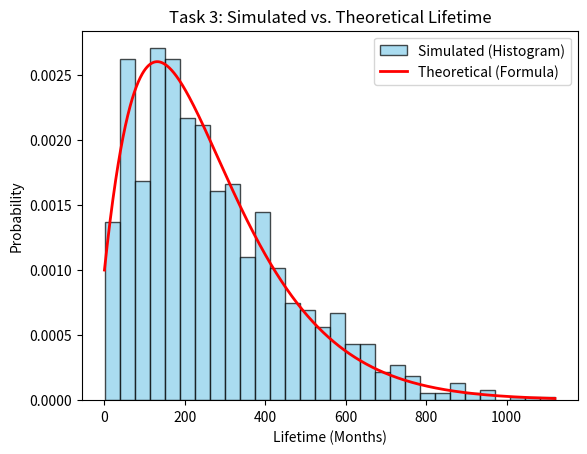

Recreate this plot in Python.
import random
import math
from scipy.stats import chisquare
import numpy as np
import matplotlib.pyplot as plt
from scipy import stats

# =============================================================================
# GLOBAL PARAMETERS & DATA
# =============================================================================

# ELI5: The Transition Matrix (P) is like a "Probability Map". 
# Each row represents where you are NOW, and each column is where you might go NEXT.
# State 1: Healthy, State 2: Local Recurrence, State 3: Distant Metastasis, State 4: Both, State 5: Death
TRANSITION_MATRIX = [
    [0.9915, 0.0050, 0.0025, 0.0000, 0.0010], # From State 1
    [0.0000, 0.9860, 0.0050, 0.0040, 0.0050], # From State 2
    [0.0000, 0.0000, 0.9920, 0.0030, 0.0050], # From State 3
    [0.0000, 0.0000, 0.0000, 0.9910, 0.0090], # From State 4
    [0.0000, 0.0000, 0.0000, 0.0000, 1.0000]  # From State 5 (Death is "absorbing", you stay there)
]

STATE_LABELS = ["Healthy", "Local", "Distant", "Both", "Death"]

# Hint for NumPy: You can turn this into a 'NumPy array' to do fast math:
# P = np.array(TRANSITION_MATRIX)
# Then you can do P @ P (matrix multiplication) or np.linalg.matrix_power(P, 120).

# =============================================================================
# REUSABLE SIMULATION ENGINE
# =============================================================================

def run_single_simulation(start_state=1, max_months=None):
    """
    ELI5: This function simulates ONE woman's journey. 
    It 'rolls the dice' every month to see if she stays in her current state 
    or moves to a new one based on the probabilities in the matrix.
    """
    current_state = start_state
    months = 0
    history = [current_state] # We can keep track of every state she visited
    
    # We keep going until she reaches State 5 (Death)
    # If max_months is set (for Task 2), we might stop early.
    while current_state != 5:
        if max_months is not None and months >= max_months:
            break
            
        # Get the row of probabilities for our current state
        # Note: Indexing starts at 0, so State 1 is index 0.
        probs = TRANSITION_MATRIX[current_state - 1]
        
        # --- HOW TO PICK THE NEXT STATE ---
        # Plain Python Hint: 
        # 1. Generate a random number between 0 and 1: r = random.random()
        # 2. Check which "bucket" it falls into using the probabilities.
        # r = random.random()
        # cumulative_prob = 0.0
        # next_state = None
        # for i, p in enumerate(probs):
        #     cumulative_prob += p
        #     if r < cumulative_prob:
        #         next_state = i + 1 # +1 because states are 1-indexed
        #         break
        
        # ELI5: Imagine a 1-meter ruler. We divide it into sections based on probabilities.
        # If the probability to stay is 0.9915, the first section is 99.15cm long.
        # We throw a dart (random number); where it lands tells us the next state!
        
        # Placeholder for your "dart throwing" logic:
        # next_state = ... 
        next_state = np.random.choice([1, 2, 3, 4, 5], p=probs) 
        current_state = next_state
        
        # NumPy Hint:
        # next_state = np.random.choice([1, 2, 3, 4, 5], p=probs)
        
        # For now, let's just pretend we stay (replace this with your logic!)
        # current_state = next_state 
        
        months += 1
        history.append(current_state)
        
        # Safety break to avoid infinite loops while you are coding:
        if months > 10000: 
            print("Warning: Hit 10,000 months. Exiting loop.")
            break
        
    return {
        "lifetime": months,
        "history": history,
        "final_state": current_state,
        "had_local_recurrence": 2 in history or 4 in history # Did she ever enter state 2 or 4?
    }

# =============================================================================
# TASK 1: BASIC SIMULATION
# =============================================================================

def solve_task_1():
    print("\n--- Task 1: Starting Simulation of 1000 Women ---")
    
    # ELI5: We want to see how long women live after surgery on average 
    # and how many of them see the cancer come back locally.
    
    lifetimes = []
    local_recurrence_count = 0
    num_simulations = 1000
    
    for _ in range(num_simulations):
        result = run_single_simulation(start_state=1)
        # Store the data you need...
        lifetimes.append(result["lifetime"])
        if result["had_local_recurrence"]:
            local_recurrence_count += 1

    # # --- VISUALIZATION HINTS ---
    # # To make a histogram (a bar chart showing how many lived 10 months, 20 months, etc.):
    # plt.hist(lifetimes, bins=30, color='skyblue', edgecolor='black')
    # # To add labels and title:
    # plt.title("Lifetime Distribution After Surgery")
    # plt.xlabel("Lifetime (Months)")
    # plt.ylabel("Number of Women")
    # plt.title("Lifetime Distribution")
    # plt.show()
    
    # # To calculate proportion:
    # # proportion = count / total
    # proportion = local_recurrence_count / num_simulations
    # print(f"Task 1 placeholders ready. Complete the loop and calculations!")
    # print(f"Proportion of women with local recurrence: {proportion:.2f}")

    return lifetimes # Return this for Task 3!

# =============================================================================
# TASK 2: STATE DISTRIBUTION AT T=120
# =============================================================================

def solve_task_2():
    print("\n--- Task 2: State Distribution at Month 120 ---")
    
    # ELI5: If we look at 1000 women exactly 10 years (120 months) later,
    # how many are Healthy, how many are in treatment, and how many have passed away?
    num_simulations = 1000
    final_states = []
    
    # Step 1: Run simulations but stop them at month 120.
    for _ in range(num_simulations):
        result = run_single_simulation(start_state=1, max_months=120)
        final_states.append(result["final_state"])

    # Step 2: Count how many women are in each state (1, 2, 3, 4, 5).
    state_counts = {state: 0 for state in range(1, 6)}
    for state in final_states:
        state_counts[state] += 1
     
    print("State distribution at month 120 (Simulation):")
    observed_counts = [state_counts[state] for state in range(1, 6)]
     
    print("\nState distribution at month 120 (Simulation):")
    for state, count in state_counts.items():
        # USING YOUR LABELS HERE:
        label = STATE_LABELS[state - 1] 
        print(f"{label} (State {state}): {count} women")

    # Step 3: Compare with Math (Theoretical)
    # Define P and the initial state
    P = np.array(TRANSITION_MATRIX)
    p_0 = np.array([1, 0, 0, 0, 0])
    
    # Calculate exact mathematical probabilities at month 120
    expected_probs = p_0 @ np.linalg.matrix_power(P, 120)
    
    # Convert probabilities to expected numbers of women (out of 1000)
    expected_counts = expected_probs * num_simulations

    print("\nState distribution at month 120 (Theoretical Expectation):")
    for i in range(5):
        print(f"{STATE_LABELS[i]}: {expected_counts[i]:.2f} women")

    # Step 4: The Chi-Square Goodness of Fit Test
    print("\n--- Statistical Test ---")
    chi_stat, p_value = chisquare(f_obs=observed_counts, f_exp=expected_counts)
    
    print(f"Chi-Square Statistic: {chi_stat:.4f}")
    print(f"P-value: {p_value:.4f}")
    
    if p_value > 0.05:
        print("Conclusion: The p-value is > 0.05. The simulated distribution corresponds to our expectations!")
    else:
        print("Conclusion: The p-value is < 0.05. The simulated distribution differs significantly from expectations.")
    
    print("Task 2 completed.")

# =============================================================================
# TASK 3: LIFETIME DISTRIBUTION VALIDATION
# =============================================================================


def solve_task_3(simulated_lifetimes):
    print("\n--- Task 3: Comparing Simulation to Phase-Type Theory ---")
    
    # 1. Setup the matrix
    P = np.array(TRANSITION_MATRIX)  
    
    # pi: Initial distribution for states 1-4. 100% start in State 1.
    pi = np.array([1, 0, 0, 0]) 
    
    # P_s: The 4x4 sub-matrix (Row 0-3, Col 0-3)
    P_s = P[:4, :4]
    
    # p_s: The probability of dying from states 1-4 (Row 0-3, Col 4)
    p_s = P[:4, 4] 
    
    # 2. Calculate Expected Lifetime E(T) as a sanity check!
    I = np.eye(4) # Creates a 4x4 identity matrix
    inverse_matrix = np.linalg.inv(I - P_s)
    expected_lifetime = pi @ inverse_matrix @ np.ones(4)
    
    print(f"Theoretical Mean Lifetime: {expected_lifetime:.2f} months")
    print(f"Simulated Mean Lifetime: {np.mean(simulated_lifetimes):.2f} months")
    
    # 3. Calculate the exact theoretical probability for every month t
    max_months = max(simulated_lifetimes)
    t_values = np.arange(max_months)
    theoretical_probs = []
    
    for t in t_values:
        # P_s^t (Raising the matrix to the power of t)
        P_s_to_t = np.linalg.matrix_power(P_s, t)
        
        # P(T=t) = pi * (P_s)^t * p_s
        prob_t = pi @ P_s_to_t @ p_s
        theoretical_probs.append(prob_t)
        
    # 4. Visual Comparison
    # IMPORTANT: Notice density=True! This changes your histogram from 
    # "Count of Women" to "Probability", so it matches the math scale.
    plt.hist(simulated_lifetimes, bins=30, density=True, color='skyblue', edgecolor='black', alpha=0.7, label='Simulated (Histogram)')
    
    # Overlay the theoretical math formula as a red line
    plt.plot(t_values, theoretical_probs, color='red', linewidth=2, label='Theoretical (Formula)')
    
    plt.xlabel("Lifetime (Months)")
    plt.ylabel("Probability")
    plt.title("Task 3: Simulated vs. Theoretical Lifetime")
    plt.legend()
    plt.show()
    
    print("Task 3 completed. If the red line hugs the blue bars, your simulation is perfect!")

# =============================================================================
# TASK 4: REJECTION SAMPLING
# =============================================================================

def solve_task_4():
    print("\n--- Task 4: Rejection Sampling for Subgroups ---")
    
    # ELI5: We only want to study women who survived the first year BUT had a 
    # recurrence in that same year. Most women won't fit this!
    # "Rejection Sampling" means: keep simulating women, and if they don't 
    # fit our criteria, just 'reject' them and try again until we have 1000 who DO fit.
    
    accepted_simulations = []
    total_attempts = 0
    
    while len(accepted_simulations) < 1000:
        total_attempts += 1
        result = run_single_simulation(start_state=1)
        
        # Check criteria:
        # 1. Did she survive at least 12 months? (lifetime > 12)
        # 2. Did state 2, 3, or 4 appear in her history within the first 12 months?
        
        # Hint: result["history"][:13] gives you the states in the first 12 months.
        # if ... :
        #     accepted_simulations.append(result)
        pass

    print(f"Task 4: Found 1000 matches after {total_attempts} attempts.")

# =============================================================================
# MAIN EXECUTION
# =============================================================================

if __name__ == "__main__":
    # You can uncomment these as you work on them!
    #solve_task_1()
    # solve_task_2()
     my_lifetimes = solve_task_1()

     solve_task_3(simulated_lifetimes=my_lifetimes) # Replace with your actual simulated lifetimes
    # solve_task_4()
